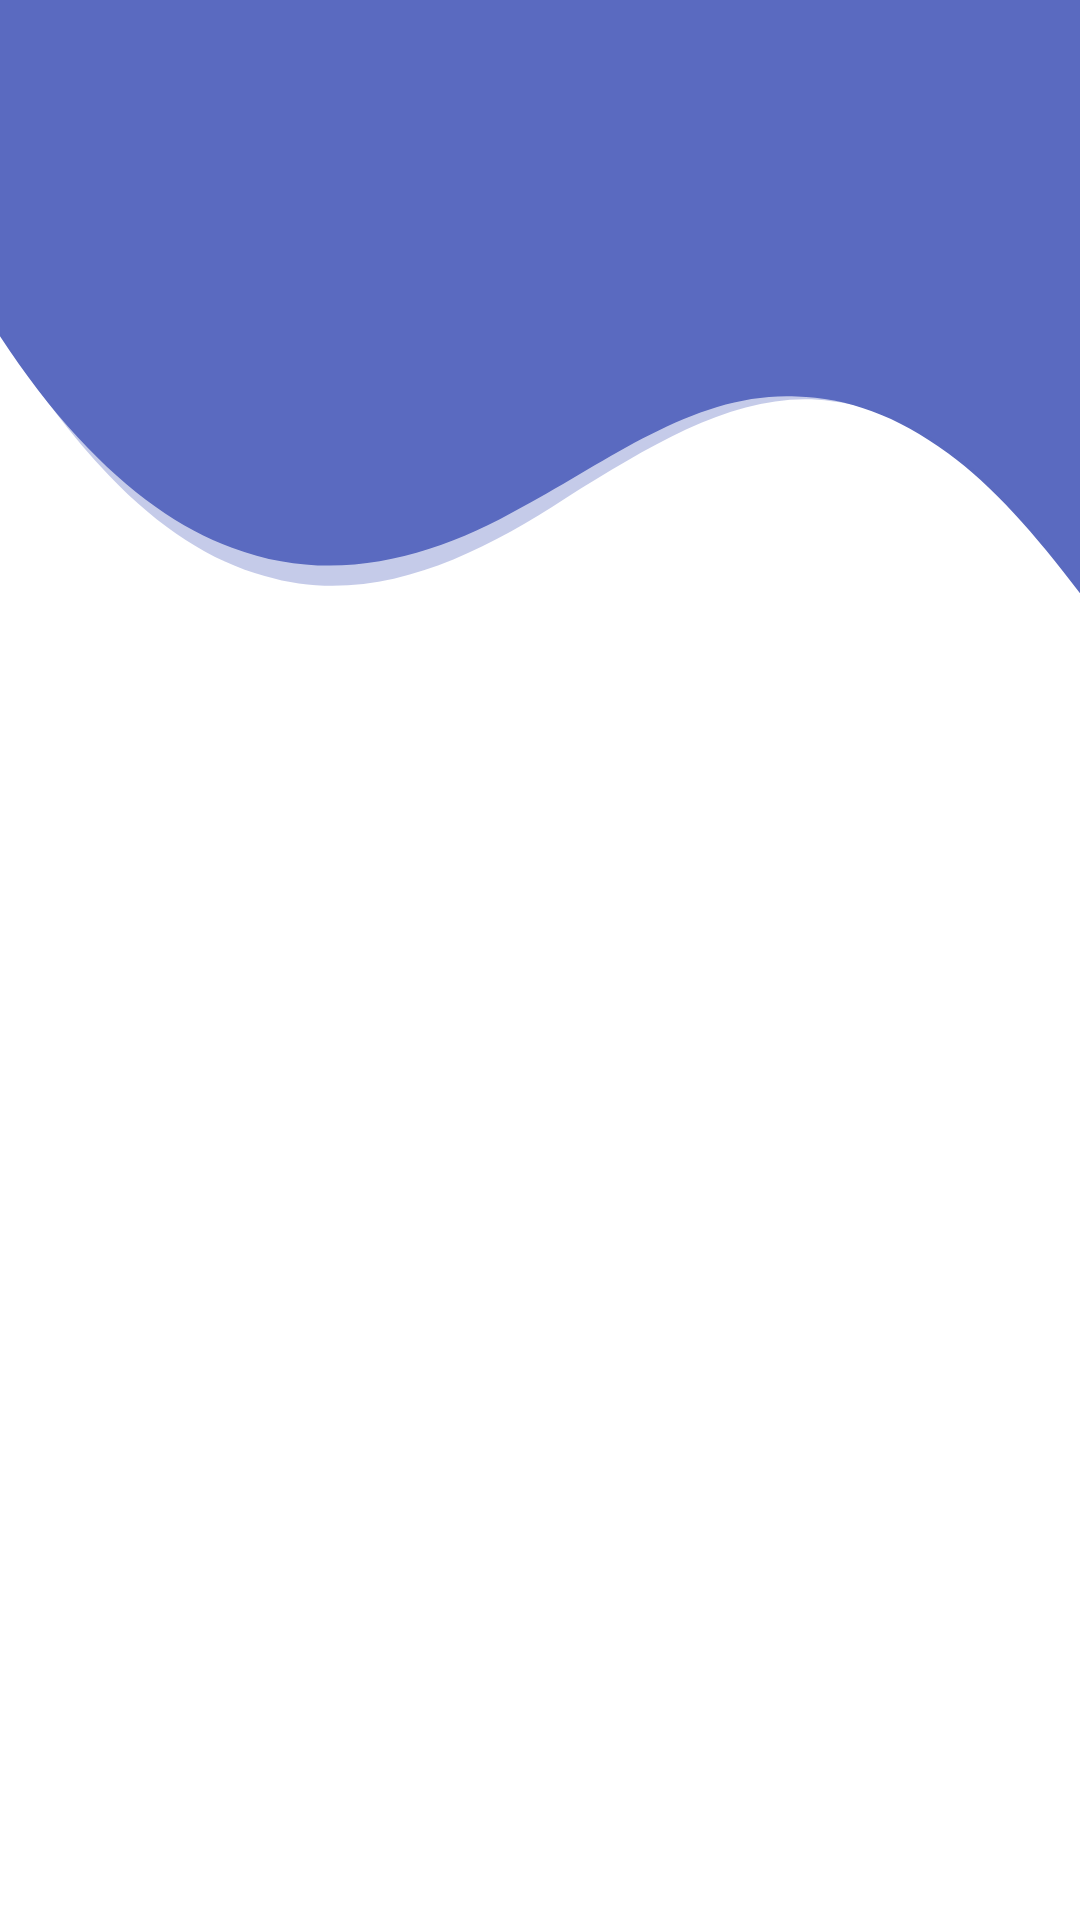

Write the Android layout XML for this screen, with the resource values it uses.
<!-- AndroidManifest.xml: application theme AppTheme -->
<!-- res/layout/fragment_projects.xml -->
<?xml version="1.0" encoding="utf-8"?>
<FrameLayout xmlns:android="http://schemas.android.com/apk/res/android"
    xmlns:tools="http://schemas.android.com/tools"
    android:layout_width="match_parent"
    android:layout_height="match_parent"
    android:background="@drawable/ic_add_project"
    tools:context=".ui.home.ProjectsFragment">

    

</FrameLayout>
<!-- resources referenced by this layout -->
<resources>
  <!-- drawable ic_add_project (drawable) -->
  <vector xmlns:android="http://schemas.android.com/apk/res/android"
      android:width="1080dp"
      android:height="1920dp"
      android:viewportWidth="1080"
      android:viewportHeight="1920">
    <path
        android:pathData="M-63.15,224.62c38.5,79.76 89.68,157.43 140.9,212.57 51.72,56.1 103.42,91.9 154.26,110.5 101.98,38.58 201.45,10.15 290.68,-40.86 89.11,-48.07 174.28,-115.15 274.12,-110.4 49.24,0.93 100.85,19.33 151.21,56.88 50.7,37.1 100.04,95.44 152.47,167.67 -12.8,-113.03 -3.83,-212.74 6.54,-322.24 10.34,-108.47 22.07,-226.74 14.24,-353.3 -65.07,-73.79 -122.61,-110.05 -175.5,-133.39 -53.24,-22.59 -101.94,-28.4 -157.26,-27.68 -54.99,0.9 -116.59,8.11 -187.99,15.52 -70.42,7.85 -150.66,15.99 -220.35,28.9 -148.27,22.58 -259.37,59.27 -337.56,68.43 -77.04,12.38 -121.14,-3.85 -109.04,-8.01 -13.54,62.74 -3.52,97.92 3.06,150.39 7.23,49.9 11.02,117.06 0.2,185.02"
        android:fillColor="#5a6abf"
        android:fillType="evenOdd"/>
    <path
        android:pathData="M-32.12,283.83c44.56,70.72 91.6,140.46 141.4,191.93 49.69,52.08 102.39,85.95 155.44,100.18 107.22,31.69 210.18,-18.77 301.22,-78.02 91.41,-57.01 177.52,-109.35 265.67,-96.76 43.57,4.91 88.42,24.4 133.32,60.87 44.74,35.95 89.53,88.87 129.31,148.7 0.07,-169.99 9.49,-380.26 14.71,-627.09 -85.19,-134.07 -171.46,-157.24 -260.31,-152.4 -44.47,2.49 -89.79,11.36 -136.37,18.37 -46.52,7.59 -94.27,13.56 -142.32,23.72 -97.18,16.35 -192.85,48.44 -291.1,60.26C180.92,-55.31 79.7,-61.13 -21.82,-121.16 -26.24,-16.99 -15.1,21.97 -12.69,79.16c1.55,28.17 1.03,60.23 -2.09,95.89 -3.11,35.34 -8.84,74.3 -17.33,108.78"
        android:strokeAlpha="0.35"
        android:fillColor="#5a6abf"
        android:fillType="evenOdd"
        android:fillAlpha="0.35"/>
  </vector>
  <style name="AppTheme" parent="Theme.MaterialComponents.Light.DarkActionBar">
          
          <item name="colorPrimary">@color/colorPrimary</item>
          <item name="colorPrimaryDark">@color/colorPrimaryDark</item>
          <item name="colorAccent">@color/colorAccent</item>
          <item name="drawerArrowStyle">@style/drawerArrow</item>
          <item name="actionMenuTextColor">@android:color/white</item>
          <item name="android:windowLightStatusBar">true</item>
          <item name="android:titleTextAppearance">@font/hind_siliguri_bold</item>
      </style>
  <color name="colorPrimary">#5a6abf</color>
  <color name="colorPrimaryDark">#23408e</color>
  <color name="colorAccent">#8d98f2</color>
  <style name="drawerArrow" parent="Widget.AppCompat.DrawerArrowToggle">
          <item name="spinBars">true</item>
          <item name="color">@android:color/black</item>
      </style>
</resources>
